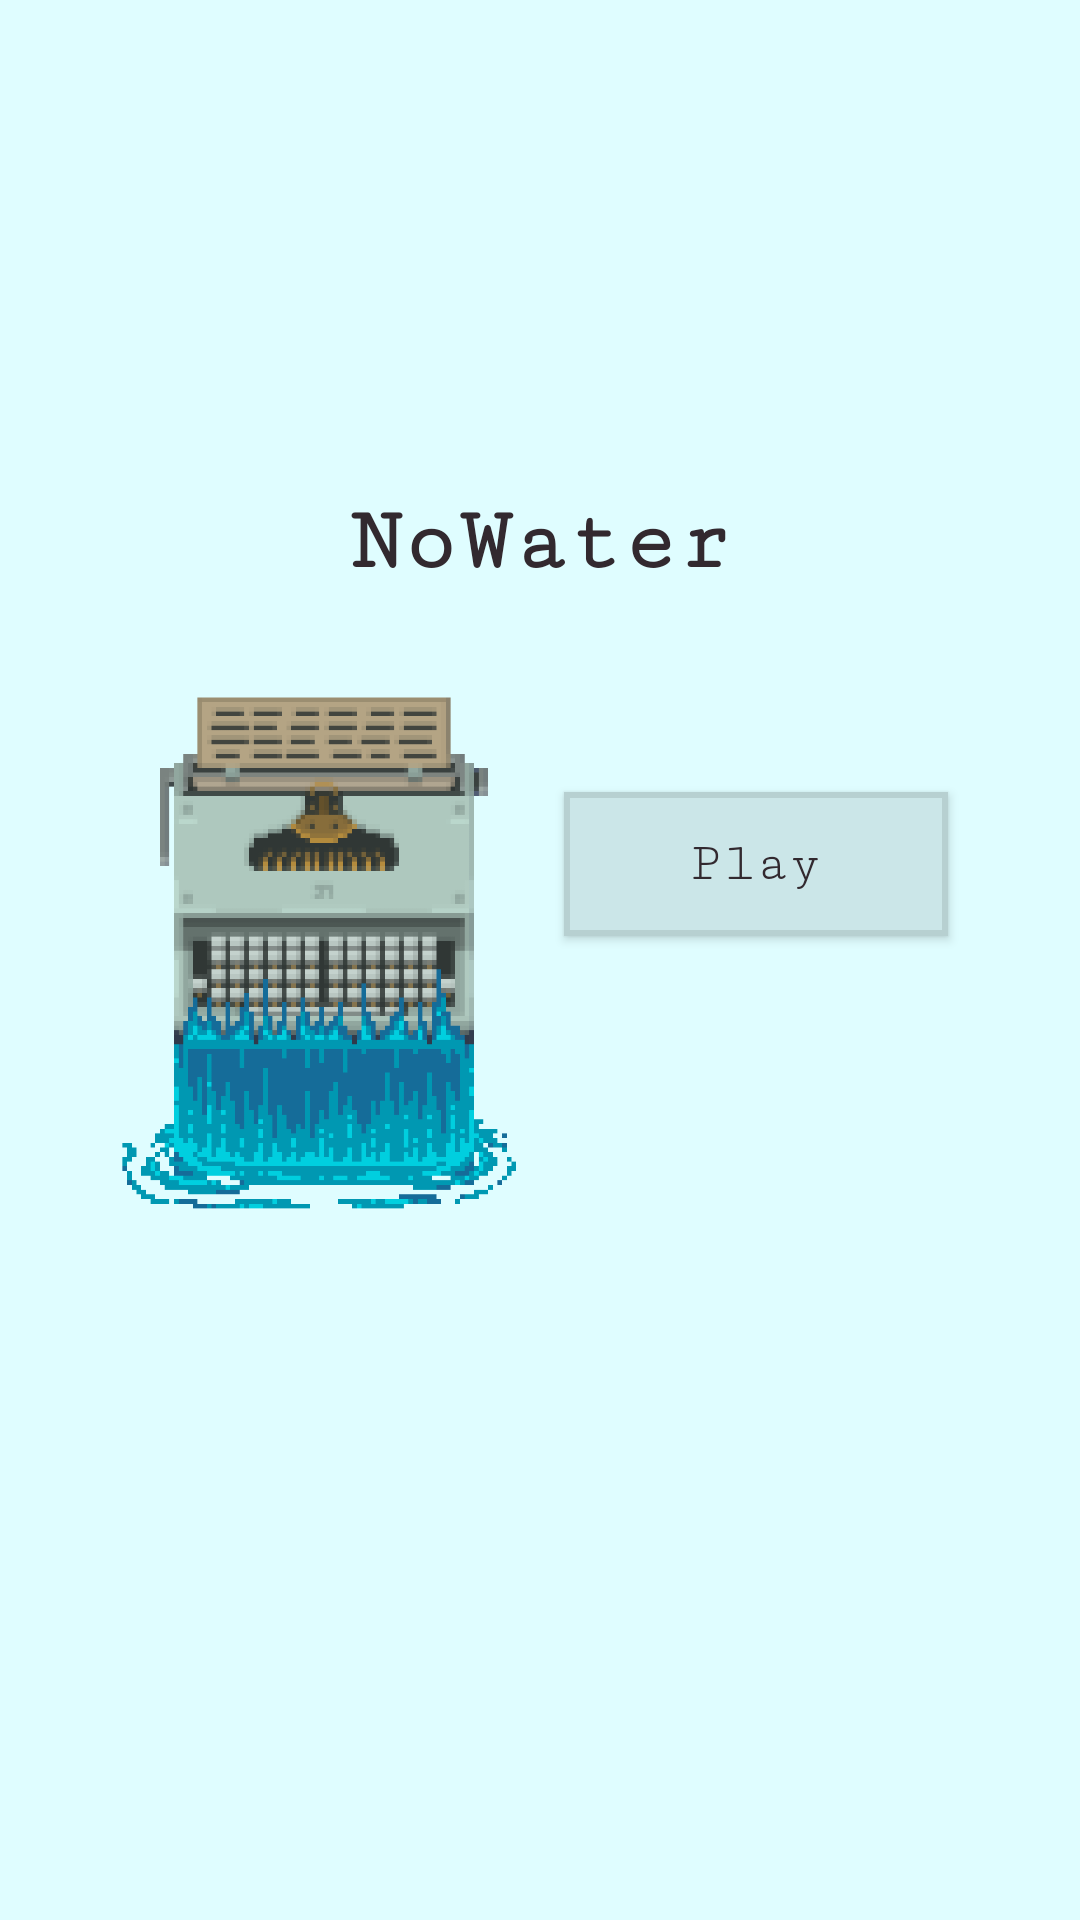

Android layout source for this screen:
<!-- AndroidManifest.xml: application theme AppTheme -->
<!-- res/layout/activity_main.xml -->
<?xml version="1.0" encoding="utf-8"?>
<android.support.constraint.ConstraintLayout xmlns:android="http://schemas.android.com/apk/res/android"
    xmlns:app="http://schemas.android.com/apk/res-auto"
    xmlns:tools="http://schemas.android.com/tools"
    android:layout_width="match_parent"
    android:layout_height="match_parent"
    android:background="@color/colorPrimaryLight"
    tools:context=".MainActivity">

    <ImageView
        android:id="@+id/Main_AppLogo"
        android:layout_width="200dp"
        android:layout_height="200dp"
        android:layout_marginStart="8dp"
        android:layout_marginLeft="8dp"
        android:layout_marginEnd="8dp"
        android:layout_marginRight="8dp"
        android:contentDescription="@string/app_name"
        app:layout_constraintBottom_toBottomOf="parent"
        app:layout_constraintEnd_toStartOf="@+id/Main_GuidelineLeft"
        app:layout_constraintHorizontal_bias="0.495"
        app:layout_constraintStart_toStartOf="@+id/Main_GuidelineLeft"
        app:layout_constraintTop_toTopOf="parent"
        app:srcCompat="@drawable/logo" />

    <TextView
        android:id="@+id/Main_AppName"
        android:layout_width="wrap_content"
        android:layout_height="wrap_content"
        android:layout_marginStart="8dp"
        android:layout_marginLeft="8dp"
        android:layout_marginEnd="8dp"
        android:layout_marginRight="8dp"
        android:padding="5dp"
        android:text="@string/app_name"
        android:textColor="@color/colorSecondaryBrown"
        android:textSize="30sp"
        android:textStyle="bold"
        app:fontFamily="serif-monospace"
        app:layout_constraintBottom_toTopOf="@+id/Main_AppLogo"
        app:layout_constraintEnd_toEndOf="parent"
        app:layout_constraintStart_toStartOf="parent"
        app:layout_constraintTop_toTopOf="parent"
        app:layout_constraintVertical_bias="0.9" />

    <Button
        android:id="@+id/Main_PlayButton"
        android:layout_width="128dp"
        android:layout_height="wrap_content"
        android:layout_marginStart="8dp"
        android:layout_marginLeft="8dp"
        android:layout_marginTop="8dp"
        android:layout_marginEnd="8dp"
        android:layout_marginRight="8dp"
        android:layout_marginBottom="8dp"
        android:background="@drawable/button"
        android:text="@string/main__button_text_play"
        android:textAllCaps="false"
        android:textColor="@color/colorSecondaryBrown"
        android:textSize="18sp"
        app:fontFamily="serif-monospace"
        app:layout_constraintBottom_toTopOf="@+id/Main_ScoreButton"
        app:layout_constraintEnd_toStartOf="@+id/Main_GuidelineRight"
        app:layout_constraintStart_toStartOf="@+id/Main_GuidelineRight"
        app:layout_constraintTop_toTopOf="parent"
        app:layout_constraintVertical_bias="1.0" />

    <Button
        android:id="@+id/Main_ScoreButton"
        android:layout_width="128dp"
        android:layout_height="wrap_content"
        android:layout_marginStart="8dp"
        android:layout_marginLeft="8dp"
        android:layout_marginEnd="8dp"
        android:layout_marginRight="8dp"
        android:background="@drawable/button"
        android:text="@string/main__button_text_score"
        android:textAllCaps="false"
        android:textColor="@color/colorSecondaryBrown"
        android:textSize="18sp"
        android:visibility="gone"
        app:fontFamily="serif-monospace"
        app:layout_constraintBottom_toBottomOf="parent"
        app:layout_constraintEnd_toStartOf="@+id/Main_GuidelineRight"
        app:layout_constraintStart_toStartOf="@+id/Main_GuidelineRight"
        app:layout_constraintTop_toTopOf="parent" />

    <android.support.constraint.Guideline
        android:id="@+id/Main_GuidelineLeft"
        android:layout_width="wrap_content"
        android:layout_height="wrap_content"
        android:orientation="vertical"
        app:layout_constraintGuide_percent="0.3" />

    <android.support.constraint.Guideline
        android:id="@+id/Main_GuidelineRight"
        android:layout_width="wrap_content"
        android:layout_height="wrap_content"
        android:orientation="vertical"
        app:layout_constraintGuide_percent="0.7" />
</android.support.constraint.ConstraintLayout>
<!-- resources referenced by this layout -->
<resources>
  <color name="colorPrimaryLight">#dffdff</color>
  <color name="colorSecondaryBrown">#32292f</color>
  <!-- drawable button (drawable) -->
  <?xml version="1.0" encoding="utf-8"?>
  <selector xmlns:android="http://schemas.android.com/apk/res/android">
      <item android:state_pressed="true" >
          <shape android:shape="rectangle"  >
              <stroke android:width="1dip" android:color="@color/colorPrimaryDark" />
              <solid android:color="@color/colorPrimary"/>
          </shape>
      </item>
      <item android:state_focused="true">
          <shape android:shape="rectangle"  >
              <stroke android:width="1dip" android:color="@color/colorPrimaryDark" />
              <solid android:color="@color/colorPrimary"/>
          </shape>
      </item>
      <item>
          <shape android:shape="rectangle"  >
              <stroke android:width="2dip" android:color="@color/colorPrimaryDark" />
              <solid android:color="@color/colorPrimary"/>
          </shape>
      </item>
  </selector>
  <!-- drawable logo: png bitmap (drawable, 64305 bytes) -->
  <string name="app_name">NoWater</string>
  <string name="main__button_text_play">Play</string>
  <string name="main__button_text_score">Score</string>
  <style name="AppTheme" parent="Theme.AppCompat.Light.NoActionBar">
          
          <item name="colorPrimary">@color/colorPrimary</item>
          <item name="colorPrimaryDark">@color/colorPrimaryDark</item>
          <item name="colorAccent">@color/colorSecondaryBrown</item>
      </style>
  <color name="colorPrimaryDark">#B7D0D1</color>
  <color name="colorPrimary">#CBE6E8</color>
</resources>
